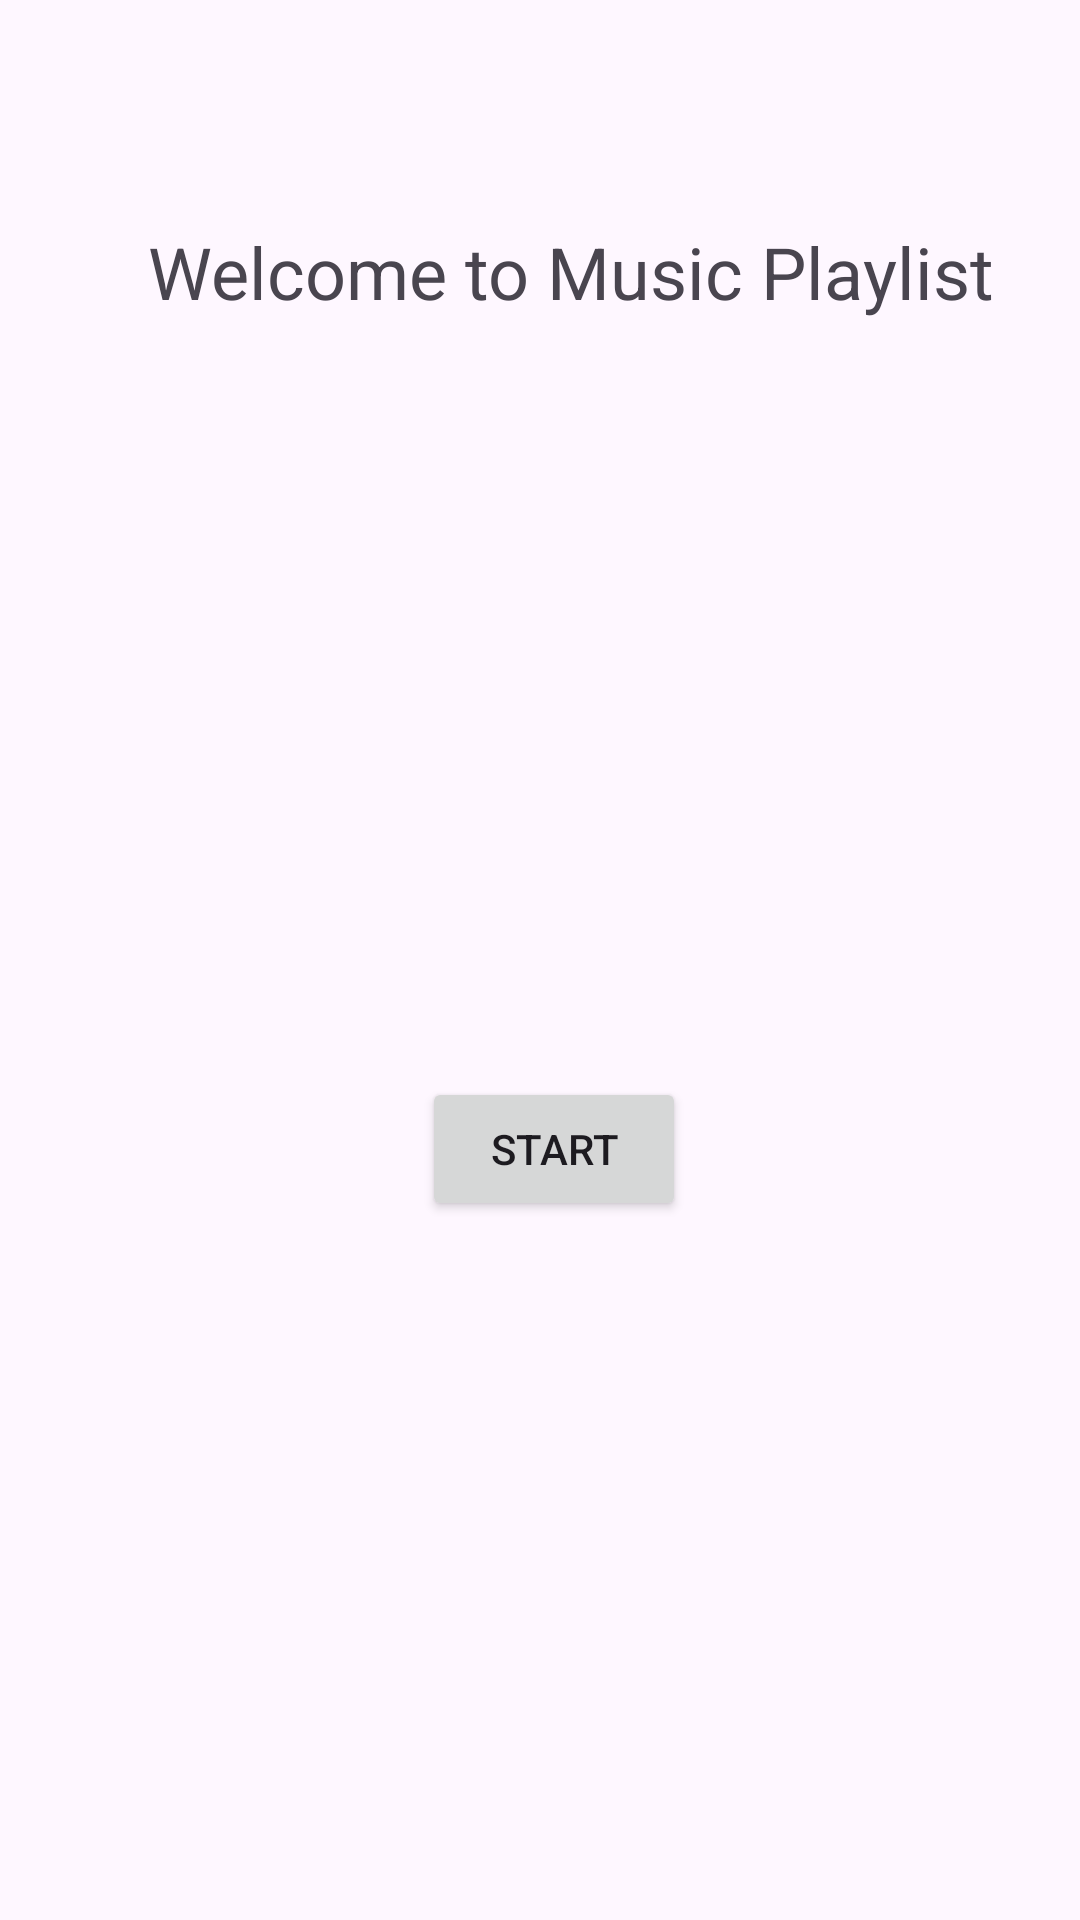

Write the Android layout XML for this screen, with the resource values it uses.
<!-- AndroidManifest.xml: application theme Theme.MusicplaylistApp -->
<!-- res/layout/activity_main.xml -->
<?xml version="1.0" encoding="utf-8"?>
<androidx.constraintlayout.widget.ConstraintLayout xmlns:android="http://schemas.android.com/apk/res/android"
    xmlns:app="http://schemas.android.com/apk/res-auto"
    xmlns:tools="http://schemas.android.com/tools"
    android:id="@+id/exitButton"
    android:layout_width="match_parent"
    android:layout_height="match_parent"
    tools:context=".MainActivity">

    <TextView
        android:id="@+id/textView3"
        android:layout_width="3dp"
        android:layout_height="3dp"
        android:text="TextView"
        app:layout_constraintStart_toStartOf="parent"
        tools:layout_editor_absoluteY="79dp" />

    <TextView
        android:id="@+id/textView4"
        android:layout_width="wrap_content"
        android:layout_height="wrap_content"
        android:layout_marginStart="56dp"
        android:layout_marginTop="56dp"
        android:layout_marginEnd="56dp"
        android:layout_marginBottom="56dp"
        android:text="Welcome to Music Playlist"
        android:textColorLink="#673AB7"
        android:textSize="24sp"
        app:layout_constraintBottom_toBottomOf="parent"
        app:layout_constraintEnd_toEndOf="parent"
        app:layout_constraintHorizontal_bias="0.2"
        app:layout_constraintStart_toStartOf="parent"
        app:layout_constraintTop_toTopOf="parent"
        app:layout_constraintVertical_bias="0.037" />

    <ImageView
        android:id="@+id/imageView2"
        android:layout_width="wrap_content"
        android:layout_height="wrap_content"
        android:layout_marginTop="10dp"
        android:src="@drawable/Music_logo"
        app:layout_constraintEnd_toEndOf="parent"
        app:layout_constraintStart_toStartOf="parent"
        app:layout_constraintTop_toBottomOf="@+id/textView4" />

    <Button
        android:id="@+id/startButton"
        android:layout_width="wrap_content"
        android:layout_height="wrap_content"
        android:layout_marginStart="165dp"
        android:layout_marginTop="30dp"
        android:layout_marginEnd="156dp"
        android:layout_marginBottom="21dp"
        android:text="start"
        app:layout_constraintBottom_toBottomOf="parent"
        app:layout_constraintEnd_toEndOf="parent"
        app:layout_constraintStart_toStartOf="parent"
        app:layout_constraintTop_toBottomOf="@+id/imageView2" />
</androidx.constraintlayout.widget.ConstraintLayout>
<!-- resources referenced by this layout -->
<resources>
  <style name="Theme.MusicplaylistApp" parent="Base.Theme.MusicplaylistApp" />
  <style name="Base.Theme.MusicplaylistApp" parent="Theme.Material3.DayNight.NoActionBar">
          
          
      </style>
</resources>
